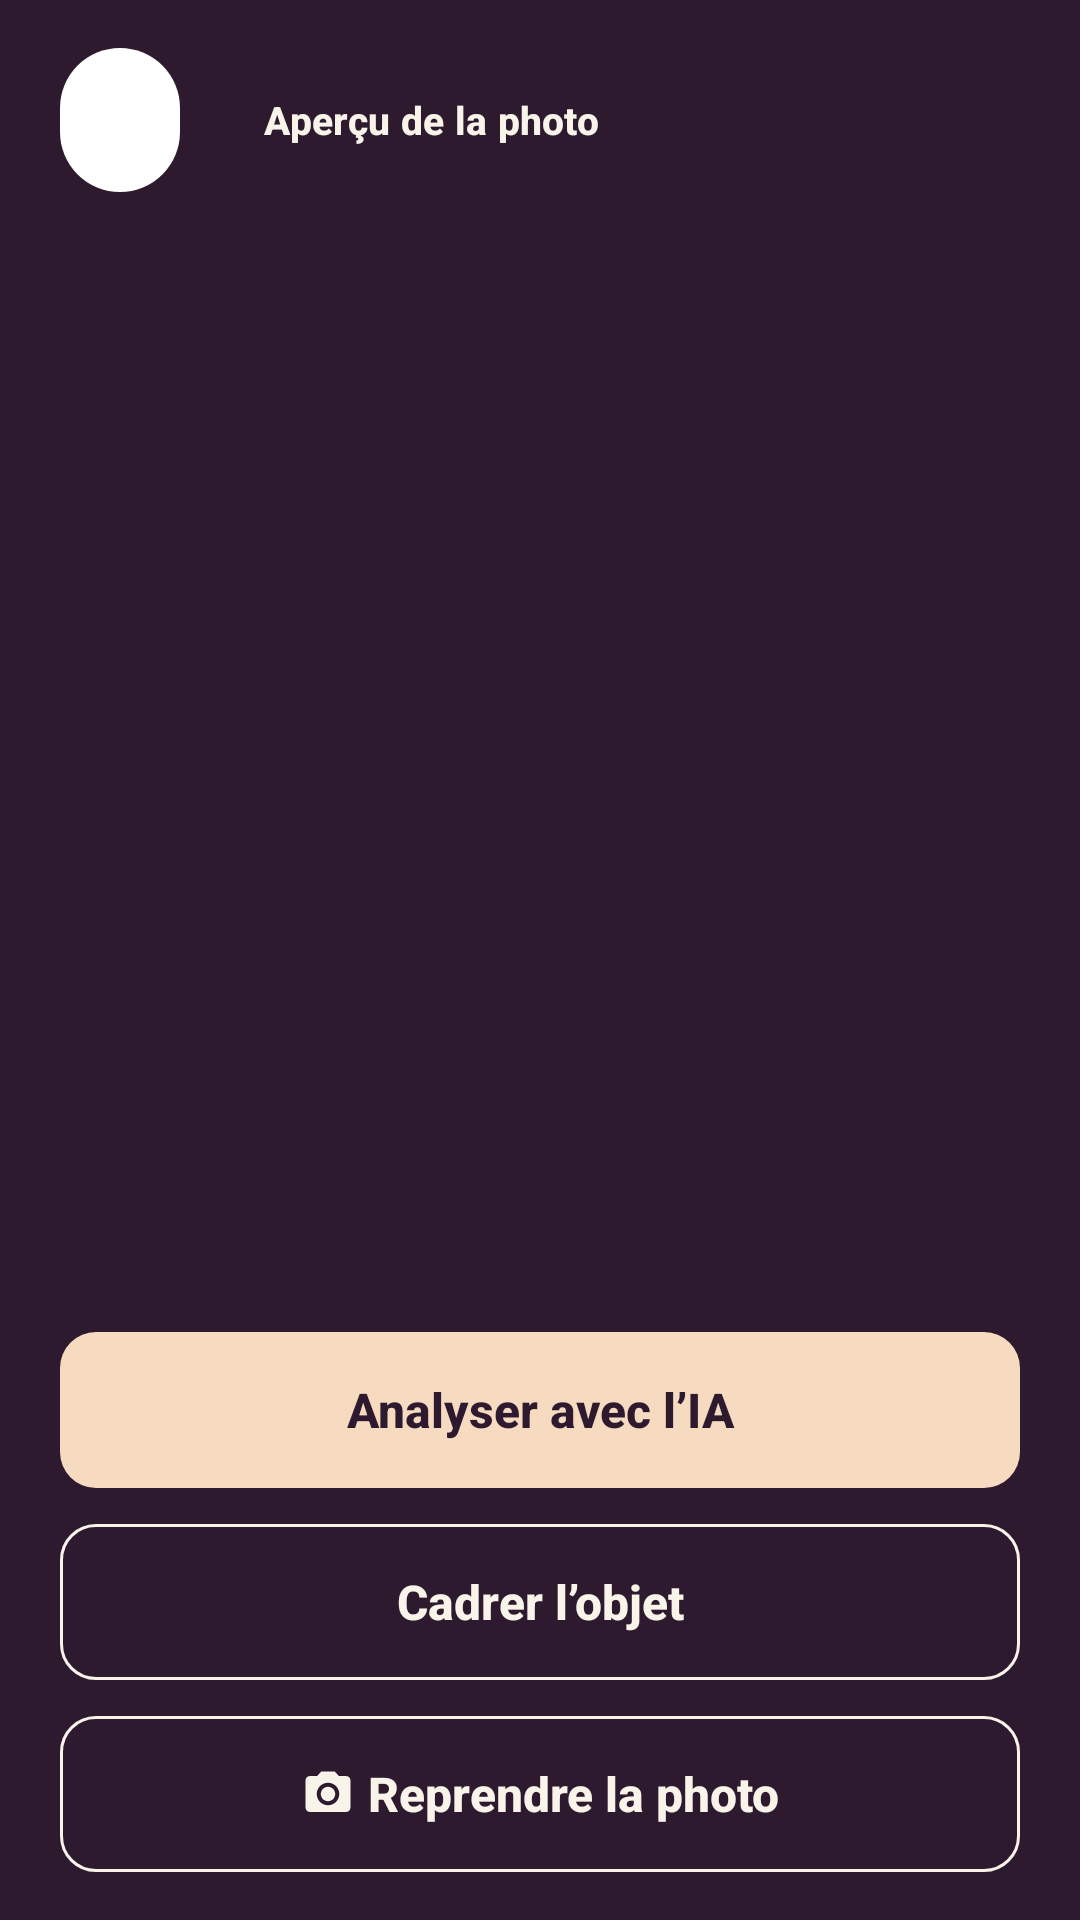

Here is an Android app screen rendered from its layout file. Give the layout XML and the strings, colors and styles it references.
<!-- AndroidManifest.xml: application theme Theme.LostFoundCampus -->
<!-- res/layout/fragment_photo_preview.xml -->
<?xml version="1.0" encoding="utf-8"?>
<FrameLayout xmlns:android="http://schemas.android.com/apk/res/android"
    xmlns:app="http://schemas.android.com/apk/res-auto"
    xmlns:tools="http://schemas.android.com/tools"
    android:layout_width="match_parent"
    android:layout_height="match_parent"
    android:background="@color/lf_violet_900">

    <ImageView
        android:id="@+id/imgPhoto"
        android:layout_width="match_parent"
        android:layout_height="match_parent"
        android:contentDescription="@string/cd_preview_photo"
        android:scaleType="centerCrop"
        tools:src="@drawable/sample_phone_found" />

    <LinearLayout
        android:id="@+id/topBar"
        android:layout_width="match_parent"
        android:layout_height="wrap_content"
        android:gravity="center_vertical"
        android:orientation="horizontal"
        android:padding="@dimen/lf_space_lg">

        <com.google.android.material.button.MaterialButton
            android:id="@+id/btnClose"
            style="@style/Widget.LF.IconButton.BackOnPhoto"
            android:contentDescription="@string/cd_close"
            app:icon="@drawable/ic_close" />

        <TextView
            android:layout_width="wrap_content"
            android:layout_height="wrap_content"
            android:layout_marginStart="@dimen/lf_space_md"
            android:background="@drawable/bg_badge"
            android:backgroundTint="@color/lf_scrim"
            android:paddingStart="@dimen/lf_space_md"
            android:paddingTop="@dimen/lf_space_xs"
            android:paddingEnd="@dimen/lf_space_md"
            android:paddingBottom="@dimen/lf_space_xs"
            android:text="@string/preview_title"
            android:textAppearance="@style/TextAppearance.LF.LabelStrong"
            android:textColor="@color/lf_on_dark" />
    </LinearLayout>

    
    <LinearLayout
        android:id="@+id/actions"
        android:layout_width="match_parent"
        android:layout_height="wrap_content"
        android:layout_gravity="bottom"
        android:background="@color/lf_scrim"
        android:orientation="vertical"
        android:paddingStart="@dimen/lf_screen_padding"
        android:paddingTop="@dimen/lf_space_lg"
        android:paddingEnd="@dimen/lf_screen_padding"
        android:paddingBottom="@dimen/lf_space_lg">

        <com.google.android.material.button.MaterialButton
            android:id="@+id/btnAnalyze"
            style="@style/Widget.LF.Button.Peach"
            android:layout_width="match_parent"
            android:layout_height="wrap_content"
            android:text="@string/preview_analyze"
            app:icon="@drawable/ic_sparkle"
            app:iconGravity="textStart" />

        <com.google.android.material.button.MaterialButton
            android:id="@+id/btnCrop"
            style="@style/Widget.LF.Button.Outlined.OnDark"
            android:layout_width="match_parent"
            android:layout_height="wrap_content"
            android:layout_marginTop="@dimen/lf_space_md"
            android:text="@string/preview_crop"
            app:icon="@drawable/ic_crop"
            app:iconGravity="textStart" />

        <com.google.android.material.button.MaterialButton
            android:id="@+id/btnRetake"
            style="@style/Widget.LF.Button.Outlined.OnDark"
            android:layout_width="match_parent"
            android:layout_height="wrap_content"
            android:layout_marginTop="@dimen/lf_space_md"
            android:text="@string/preview_retake"
            app:icon="@drawable/ic_camera"
            app:iconGravity="textStart" />
    </LinearLayout>
</FrameLayout>
<!-- resources referenced by this layout -->
<resources>
  <color name="lf_on_dark">#F8F4E9</color>
  <color name="lf_scrim">#B32E1A2E</color>
  <color name="lf_violet_900">#2E1A2E</color>
  <dimen name="lf_screen_padding">20dp</dimen>
  <dimen name="lf_space_lg">16dp</dimen>
  <dimen name="lf_space_md">12dp</dimen>
  <dimen name="lf_space_xs">4dp</dimen>
  <!-- drawable bg_badge (drawable) -->
  <?xml version="1.0" encoding="utf-8"?>
  <shape xmlns:android="http://schemas.android.com/apk/res/android" android:shape="rectangle">
      <solid android:color="@color/lf_white" />
      <corners android:radius="@dimen/lf_radius_xl" />
  </shape>
  <string name="cd_close">Fermer</string>
  <string name="cd_preview_photo">Photo prise</string>
  <string name="preview_analyze">Analyser avec l’IA</string>
  <string name="preview_crop">Cadrer l’objet</string>
  <string name="preview_retake">Reprendre la photo</string>
  <string name="preview_title">Aperçu de la photo</string>
  <style name="Widget.LF.Button.Peach">
          <item name="backgroundTint">@color/lf_peach</item>
          <item name="android:textColor">@color/lf_violet_900</item>
          <item name="iconTint">@color/lf_violet_900</item>
          <item name="rippleColor">@color/lf_violet_line</item>
      </style>
  <style name="Widget.LF.IconButton.BackOnPhoto" parent="Widget.LF.IconButton.Back">
          <item name="cornerRadius">@dimen/lf_radius_xl</item>
          <item name="strokeWidth">0dp</item>
      </style>
  <style name="Theme.LostFoundCampus" parent="Base.Theme.LostFoundCampus" />
  <color name="lf_white">#FFFFFF</color>
  <dimen name="lf_radius_xl">20dp</dimen>
  <color name="lf_peach">#F6DBC0</color>
  <color name="illu_phone">#1F1A24</color>
  <color name="illu_screen">#3A3442</color>
  <color name="lf_ink_body">#4F3D4E</color>
  <color name="lf_violet_line">#523655</color>
  <dimen name="lf_touch_target">48dp</dimen>
  <dimen name="lf_radius_md">12dp</dimen>
  <color name="lf_outline">#ECE3DA</color>
  <dimen name="lf_stroke">1dp</dimen>
  <color name="lf_ink">#2E1A2E</color>
  <dimen name="lf_icon_md">24dp</dimen>
  <string name="cd_back">Retour</string>
  <color name="lf_violet_600">#502D55</color>
  <color name="lf_pink_100">#F6E3EC</color>
  <color name="lf_pink_ink">#6E2E5E</color>
  <color name="lf_mauve">#935073</color>
  <color name="lf_peach_ink">#5B395C</color>
  <color name="lf_error">#C93636</color>
  <color name="lf_cream">#F8F4E9</color>
  <color name="lf_sand">#E9DDD3</color>
  <color name="lf_ink_secondary">#7A6878</color>
  <color name="lf_outline_soft">#F2EAE0</color>
  <style name="ShapeAppearance.LF.Small" parent="">
          <item name="cornerFamily">rounded</item>
          <item name="cornerSize">@dimen/lf_radius_sm</item>
      </style>
  <style name="ShapeAppearance.LF.Medium" parent="">
          <item name="cornerFamily">rounded</item>
          <item name="cornerSize">@dimen/lf_radius_md</item>
      </style>
  <style name="ShapeAppearance.LF.Large" parent="">
          <item name="cornerFamily">rounded</item>
          <item name="cornerSize">@dimen/lf_radius_lg</item>
      </style>
  <dimen name="lf_radius_sm">8dp</dimen>
  <dimen name="lf_radius_lg">16dp</dimen>
  <dimen name="lf_stroke_focused">2dp</dimen>
  <color name="lf_error_border">#E35151</color>
  <style name="TextAppearance.LF.Caption" parent="TextAppearance.Material3.LabelMedium">
          <item name="android:fontFamily">sans-serif</item>
          <item name="android:textSize">12sp</item>
          <item name="android:textColor">@color/lf_ink_secondary</item>
      </style>
  <dimen name="lf_button_height">52dp</dimen>
  <dimen name="lf_card_elevation">0dp</dimen>
  <style name="Widget.LF.BottomNav.ActiveIndicator" parent="Widget.Material3.BottomNavigationView.ActiveIndicator">
          <item name="android:color">@color/lf_pink_100</item>
      </style>
  <style name="TextAppearance.LF.NavLabel" parent="TextAppearance.Material3.LabelMedium">
          <item name="android:fontFamily">sans-serif-medium</item>
          <item name="android:textSize">12sp</item>
      </style>
</resources>
